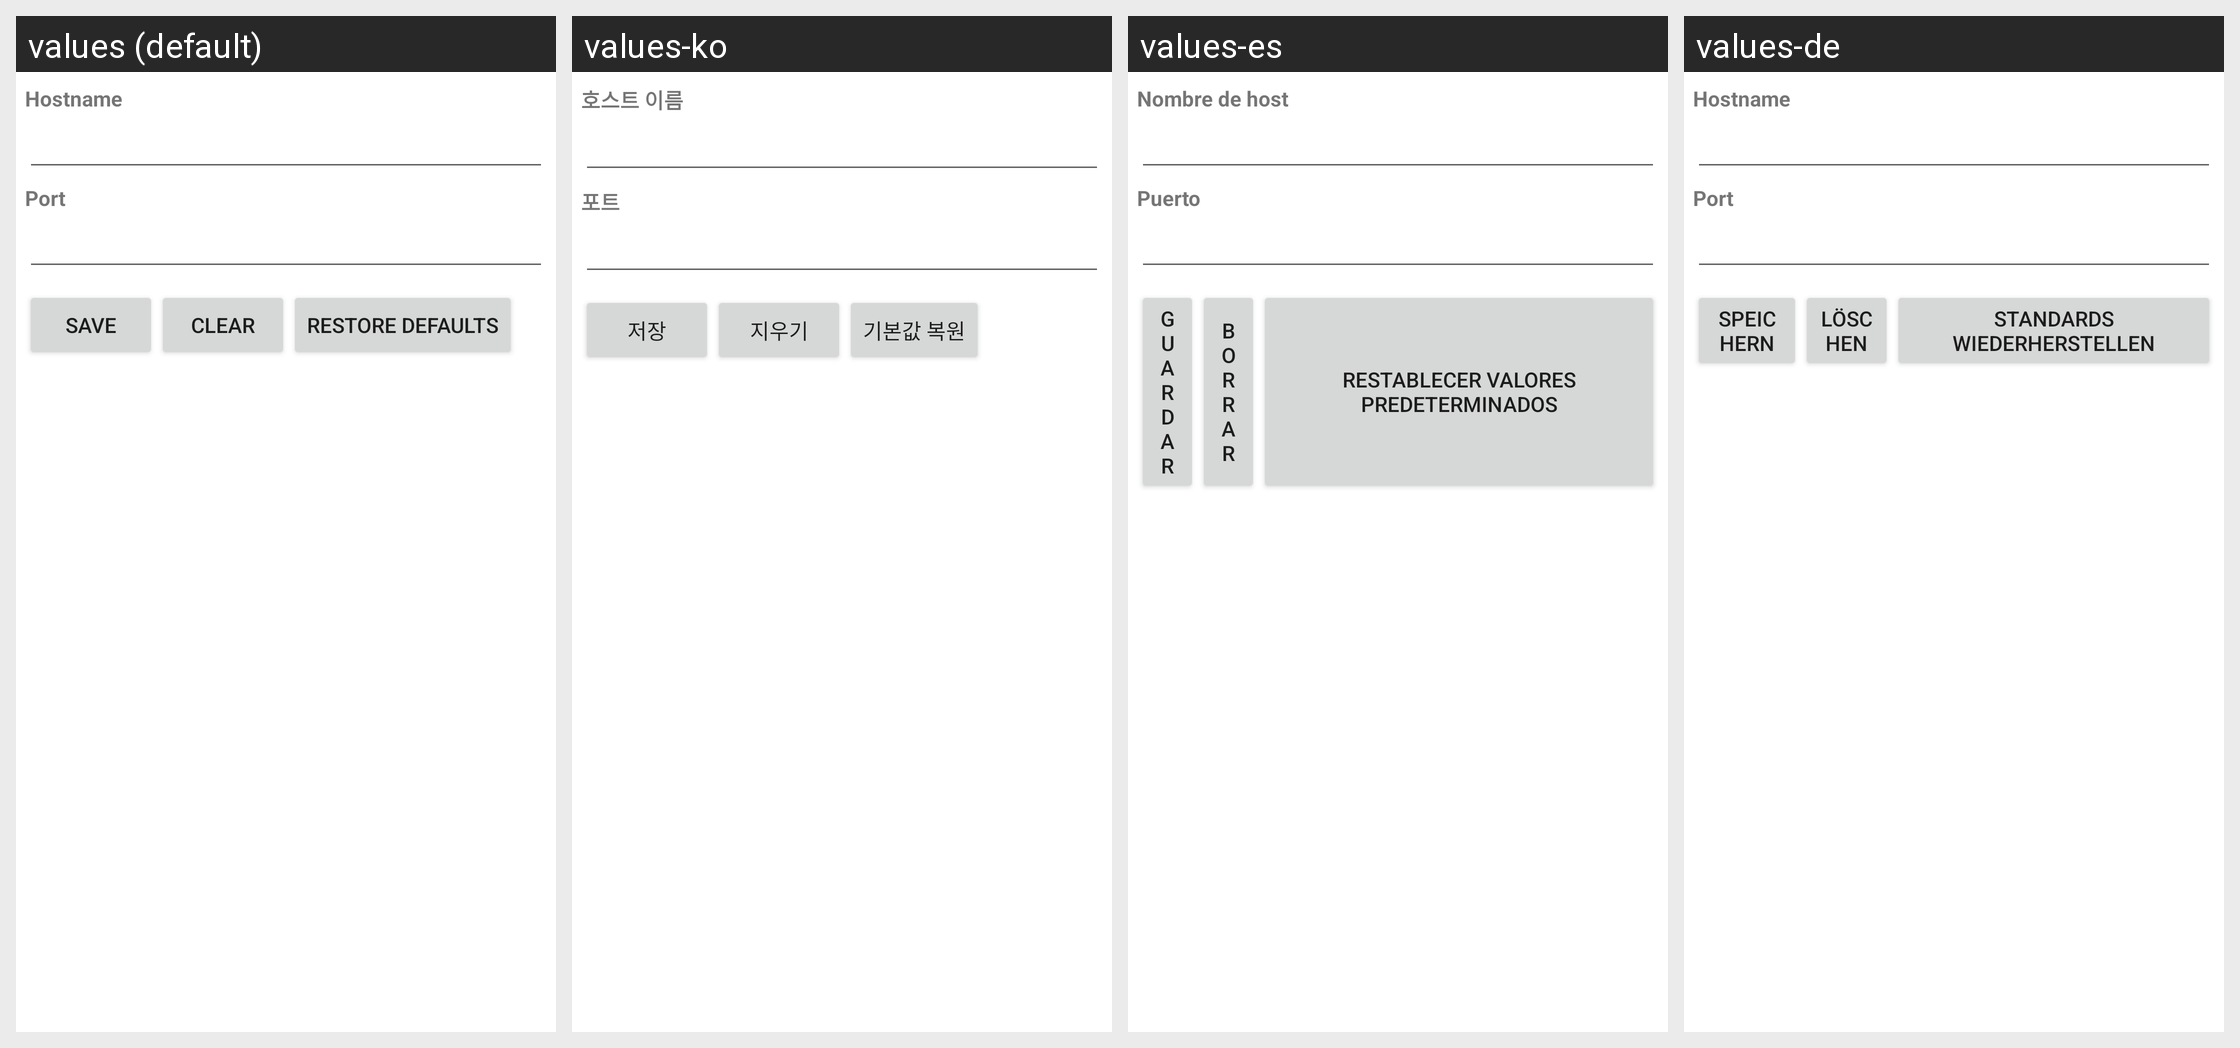

This grid shows one Android layout under several languages. Give, for every string resource on the screen, its name, the default text and each shown locale's text.
Android screen res/layout/proxy.xml rendered under 4 locales, left to right: values (default), values-ko, values-es, values-de. Device: Nexus 5 (rendered at 1080×1920; each locale shown at half size, 540×960, under a caption strip naming it); theme Theme.MaterialComponents.DayNight.NoActionBar.
Other locales in the repository, not shown: values-en-rUS, values-fr, values-it.
Strings drawn on this screen, with the default value and each locale's value (text and hints the layout hard-codes, and strings that could not be matched under every locale, appear in the picture but are not listed):

proxy_hostname_label
  values: Hostname
  values-ko: 호스트 이름
  values-es: Nombre de host
  values-de: Hostname

proxy_port_label
  values: Port
  values-ko: 포트
  values-es: Puerto
  values-de: Port

proxy_action_text
  values: Save
  values-ko: 저장
  values-es: Guardar
  values-de: Speichern

proxy_clear_text
  values: Clear
  values-ko: 지우기
  values-es: Borrar
  values-de: Löschen

proxy_defaultView_text
  values: Restore defaults
  values-ko: 기본값 복원
  values-es: Restablecer valores predeterminados
  values-de: Standards wiederherstellen
